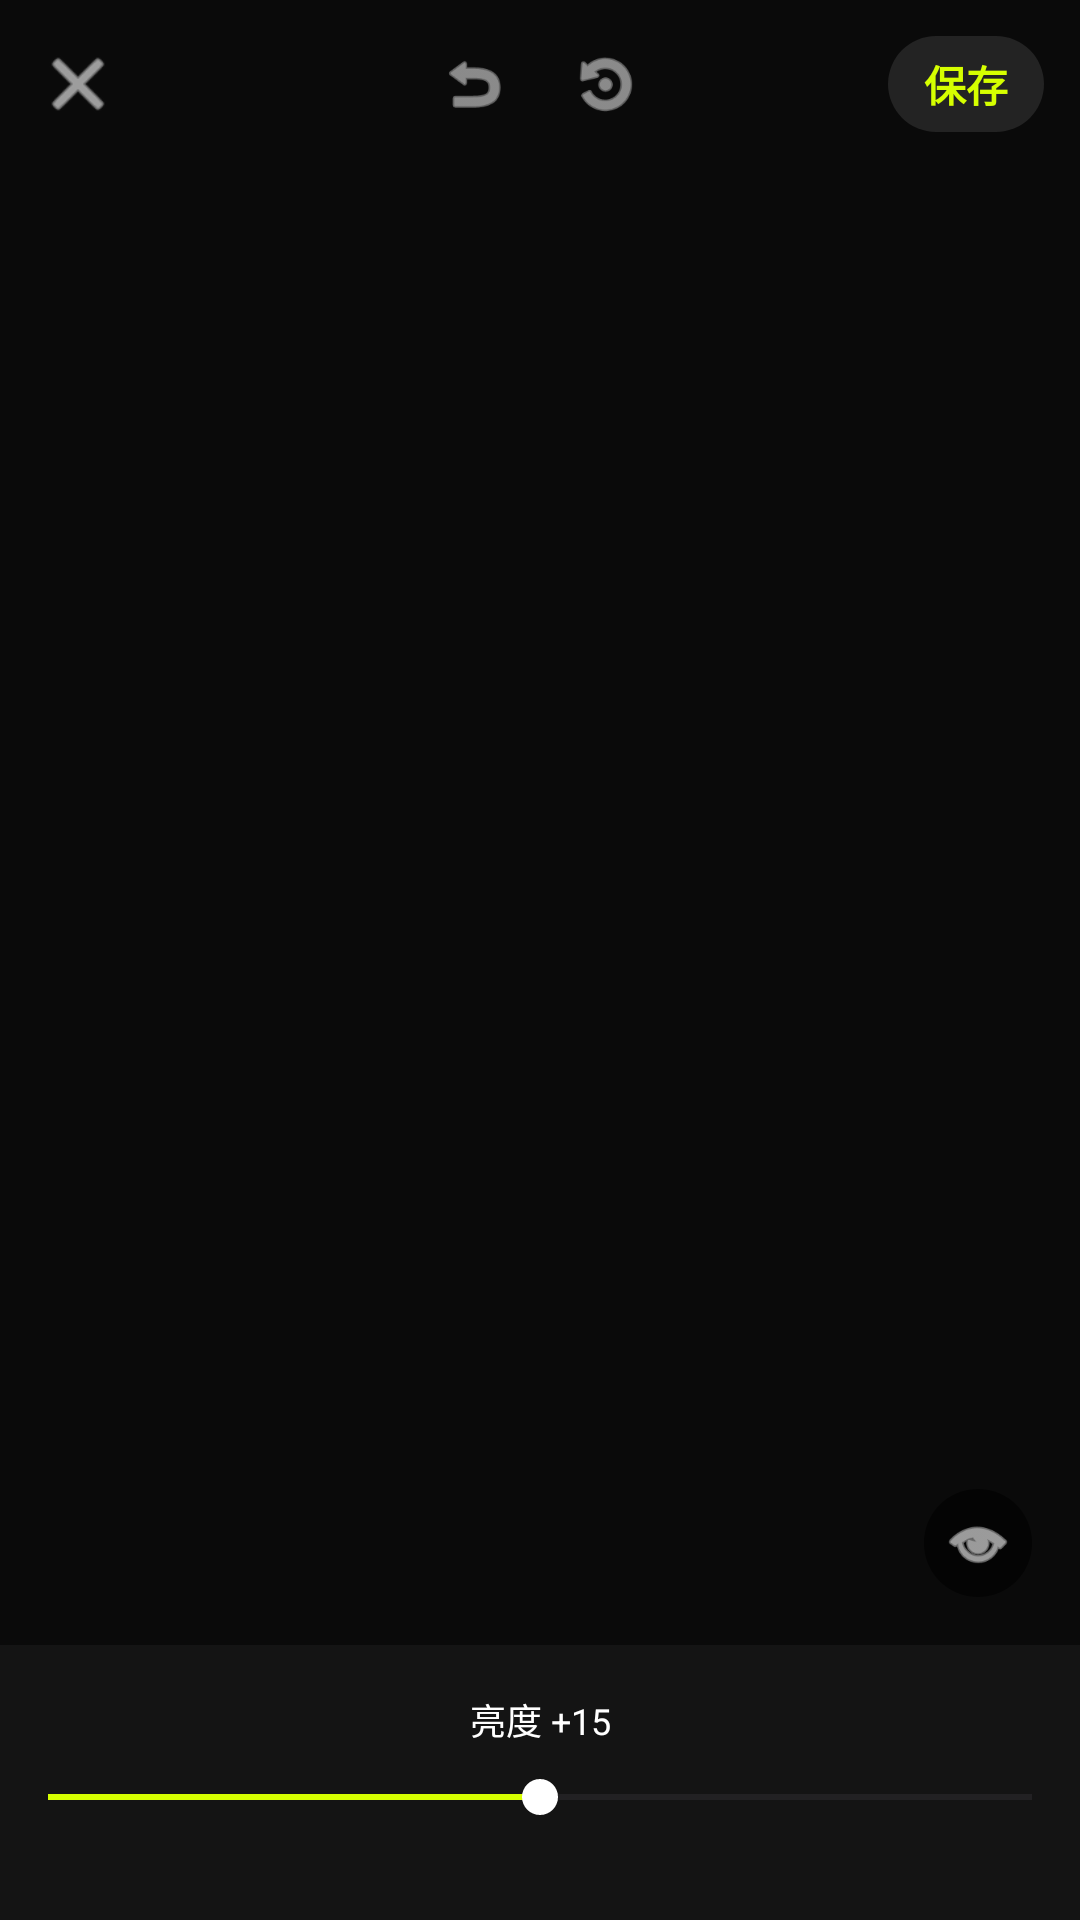

Write the Android layout XML for this screen, with the resource values it uses.
<!-- AndroidManifest.xml: application theme Theme.Otter -->
<!-- res/layout/activity_photoediting.xml -->
<?xml version="1.0" encoding="utf-8"?>
<androidx.constraintlayout.widget.ConstraintLayout
    xmlns:android="http://schemas.android.com/apk/res/android"
    xmlns:app="http://schemas.android.com/apk/res-auto"
    xmlns:tools="http://schemas.android.com/tools"
    android:layout_width="match_parent"
    android:layout_height="match_parent"
    android:fitsSystemWindows="true"
    android:background="@color/bg_black">

    
    <androidx.constraintlayout.widget.ConstraintLayout
        android:id="@+id/layout_top_bar"
        android:layout_width="match_parent"
        android:layout_height="56dp"
        android:paddingHorizontal="12dp"
        app:layout_constraintTop_toTopOf="parent"
        app:layout_constraintStart_toStartOf="parent"
        app:layout_constraintEnd_toEndOf="parent">

        
        <ImageView
            android:id="@+id/iv_close"
            android:layout_width="28dp"
            android:layout_height="28dp"
            android:src="@android:drawable/ic_menu_close_clear_cancel"
            app:tint="@color/white"
            app:layout_constraintStart_toStartOf="parent"
            app:layout_constraintTop_toTopOf="parent"
            app:layout_constraintBottom_toBottomOf="parent"/>

        
        <LinearLayout
            android:layout_width="wrap_content"
            android:layout_height="match_parent"
            android:gravity="center_vertical"
            app:layout_constraintStart_toStartOf="parent"
            app:layout_constraintEnd_toEndOf="parent">

            <ImageView
                android:id="@+id/iv_undo"
                android:layout_width="24dp"
                android:layout_height="24dp"
                android:layout_marginEnd="20dp"
                android:src="@android:drawable/ic_menu_revert"
                app:tint="@color/icon_gray" />

            <ImageView
                android:id="@+id/iv_redo"
                android:layout_width="24dp"
                android:layout_height="24dp"
                android:src="@android:drawable/ic_menu_rotate"
                android:scaleX="-1"
                app:tint="@color/icon_gray" />
        </LinearLayout>

        
        <TextView
            android:id="@+id/tv_save"
            android:layout_width="wrap_content"
            android:layout_height="32dp"
            android:text="保存"
            android:textColor="@color/accent_green"
            android:textStyle="bold"
            android:gravity="center"
            android:paddingHorizontal="12dp"
            android:background="@drawable/bg_save_button"
            app:layout_constraintEnd_toEndOf="parent"
            app:layout_constraintTop_toTopOf="parent"
            app:layout_constraintBottom_toBottomOf="parent"/>

    </androidx.constraintlayout.widget.ConstraintLayout>

    
    <ImageView
        android:id="@+id/iv_main_image"
        android:layout_width="0dp"
        android:layout_height="0dp"
        android:layout_margin="16dp"
        android:scaleType="fitCenter"
        android:adjustViewBounds="true"
        tools:src="@tools:sample/backgrounds/scenic"
        app:layout_constraintTop_toBottomOf="@id/layout_top_bar"
        app:layout_constraintBottom_toTopOf="@id/layout_control_panel"
        app:layout_constraintStart_toStartOf="parent"
        app:layout_constraintEnd_toEndOf="parent"/>

    
    <ImageView
        android:id="@+id/iv_compare"
        android:layout_width="36dp"
        android:layout_height="36dp"
        android:padding="6dp"
        android:background="@drawable/bg_circle_dark"
        android:src="@android:drawable/ic_menu_view"
        app:tint="@color/white"
        android:layout_marginEnd="16dp"
        android:layout_marginBottom="16dp"
        app:layout_constraintEnd_toEndOf="parent"
        app:layout_constraintBottom_toTopOf="@id/layout_control_panel"/>

    
    <androidx.constraintlayout.widget.ConstraintLayout
        android:id="@+id/layout_control_panel"
        android:layout_width="match_parent"
        android:layout_height="wrap_content"
        android:background="@color/bg_panel"
        android:paddingBottom="16dp"
        app:layout_constraintBottom_toBottomOf="parent">

        
        <LinearLayout
            android:id="@+id/layout_slider_container"
            android:layout_width="match_parent"
            android:layout_height="wrap_content"
            android:orientation="vertical"
            android:paddingVertical="16dp"
            android:visibility="visible"
            app:layout_constraintBottom_toTopOf="@id/rv_bottom_tools">

            <TextView
                android:id="@+id/tv_param_name"
                android:layout_width="match_parent"
                android:layout_height="wrap_content"
                android:text="亮度 +15"
                android:textColor="@color/white"
                android:textSize="12sp"
                android:gravity="center"/>

            <SeekBar
                android:id="@+id/sb_parameter"
                android:layout_width="match_parent"
                android:layout_height="wrap_content"
                android:layout_marginTop="8dp"
                android:max="100"
                android:progress="50"
                android:progressTint="@color/accent_green"
                android:thumbTint="@color/white"/>
        </LinearLayout>

        
        
        <androidx.recyclerview.widget.RecyclerView
            android:id="@+id/rv_bottom_tools"
            android:layout_width="match_parent"
            android:layout_height="wrap_content"
            android:orientation="horizontal"
            app:layoutManager="androidx.recyclerview.widget.LinearLayoutManager"
            android:paddingHorizontal="8dp"
            app:layout_constraintBottom_toBottomOf="parent"
            tools:listitem="@layout/item_tool_category"/>

    </androidx.constraintlayout.widget.ConstraintLayout>

</androidx.constraintlayout.widget.ConstraintLayout>
<!-- res/layout/item_tool_category.xml (included above) -->
<?xml version="1.0" encoding="utf-8"?>
<LinearLayout xmlns:android="http://schemas.android.com/apk/res/android"
    xmlns:tools="http://schemas.android.com/tools"
    android:layout_width="wrap_content"
    android:layout_height="wrap_content"
    xmlns:app="http://schemas.android.com/apk/res-auto"
    android:orientation="vertical"
    android:gravity="center"
    android:paddingHorizontal="16dp"
    android:paddingVertical="12dp"
    android:background="?attr/selectableItemBackgroundBorderless">

    
    <ImageView
        android:id="@+id/iv_tool_icon"
        android:layout_width="24dp"
        android:layout_height="24dp"
        android:src="@android:drawable/ic_menu_edit"
        app:tint="@color/text_gray"
        tools:ignore="ContentDescription" />

    
    <TextView
        android:id="@+id/tv_tool_name"
        android:layout_width="wrap_content"
        android:layout_height="wrap_content"
        android:layout_marginTop="6dp"
        android:text="调节"
        android:textColor="@color/text_gray"
        android:textSize="11sp"
        android:lines="1"
        android:ellipsize="end"/>

</LinearLayout>
<!-- resources referenced by this layout -->
<resources>
  <color name="accent_green">#FFD6FF00</color>
  <color name="bg_black">#FF0A0A0A</color>
  <color name="bg_panel">#FF141414</color>
  <color name="icon_gray">#FFE0E0E0</color>
  <color name="text_gray">#FF9E9E9E</color>
  <color name="white">#FFFFFFFF</color>
  <!-- drawable bg_circle_dark (drawable) -->
  <?xml version="1.0" encoding="utf-8"?>
  <shape xmlns:android="http://schemas.android.com/apk/res/android"
      android:shape="oval">
      
      <solid android:color="#99000000"/>
  </shape>
  <!-- drawable bg_save_button (drawable) -->
  <?xml version="1.0" encoding="utf-8"?>
  <shape xmlns:android="http://schemas.android.com/apk/res/android"
      android:shape="rectangle">
      
      <corners android:radius="16dp"/>
  
      <solid android:color="#1AFFFFFF"/>
  
  </shape>
  <style name="Theme.Otter" parent="Base.Theme.Otter" />
  <style name="Base.Theme.Otter" parent="Theme.Material3.DayNight.NoActionBar">
          
          <item name="colorPrimary">@color/accent_green</item>
          <item name="colorOnPrimary">@color/black</item>
          <item name="colorPrimaryContainer">@color/light_green</item>
          <item name="colorOnPrimaryContainer">@color/black</item>
  
          
          <item name="colorSecondary">@color/light_green</item>
          <item name="colorOnSecondary">@color/black</item>
          <item name="colorSecondaryContainer">@color/bg_panel</item>
          <item name="colorOnSecondaryContainer">@color/white</item>
  
          
          <item name="android:colorBackground">@color/white</item>
          <item name="colorOnBackground">@color/black</item>
          <item name="colorSurface">@color/white</item>
          <item name="colorOnSurface">@color/black</item>
  
          
          <item name="android:statusBarColor">?attr/colorSurface</item>
          <item name="android:windowLightStatusBar" tools:targetApi="m">true</item>
      </style>
  <color name="black">#FF000000</color>
  <color name="light_green">#FFEBF9D5</color>
</resources>
